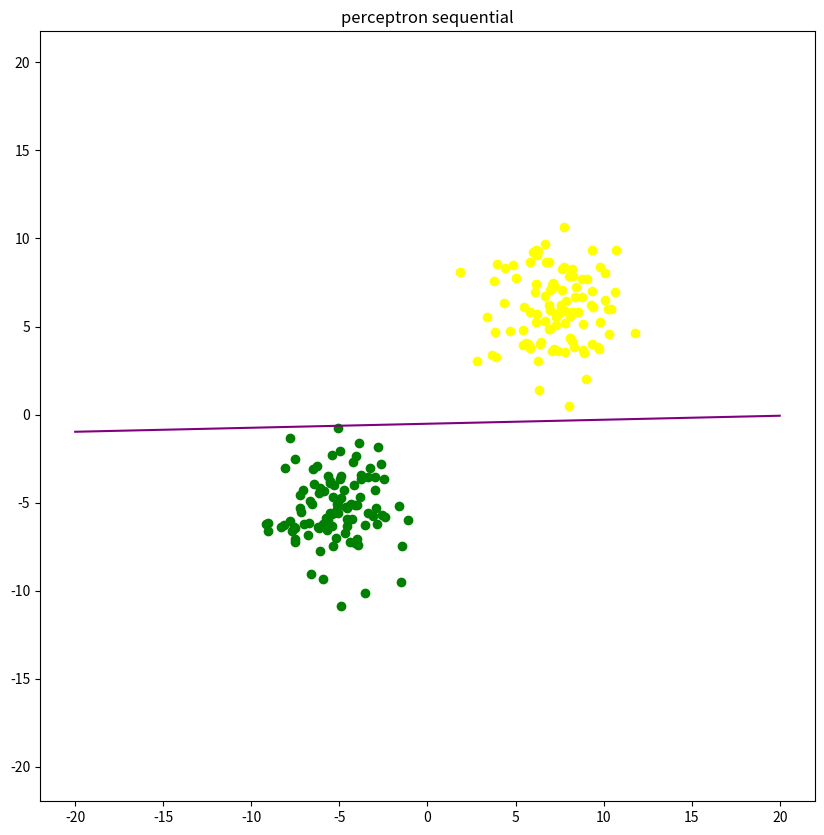
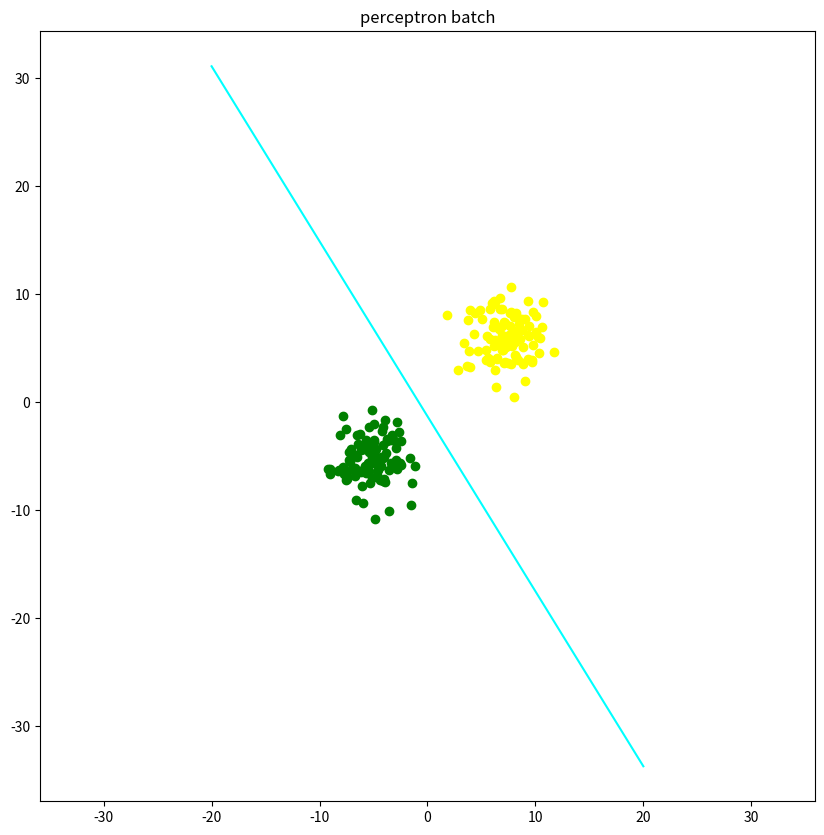
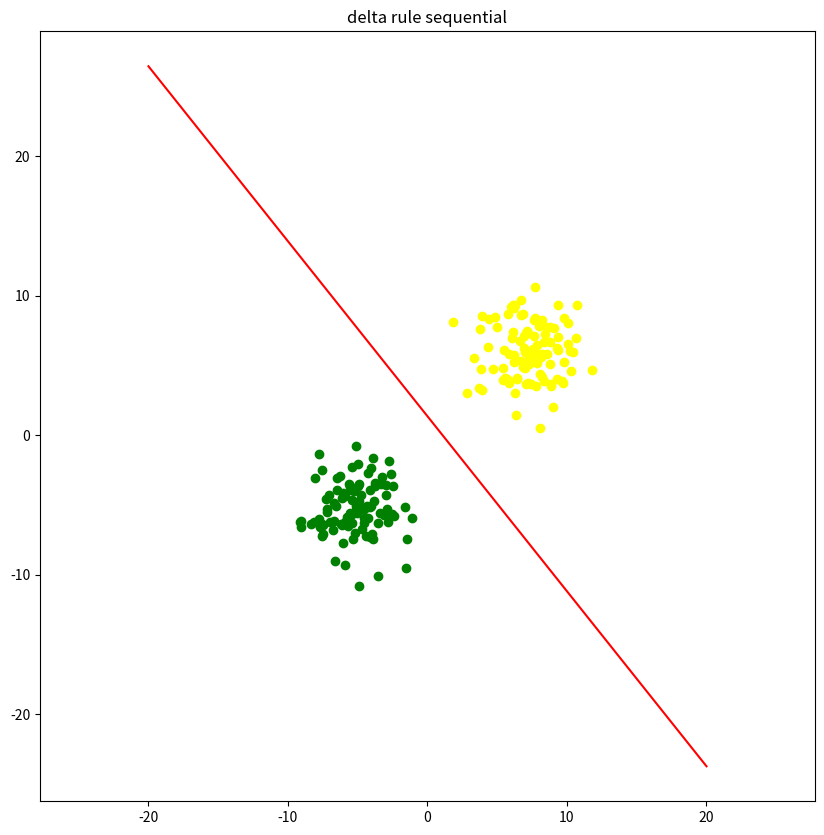
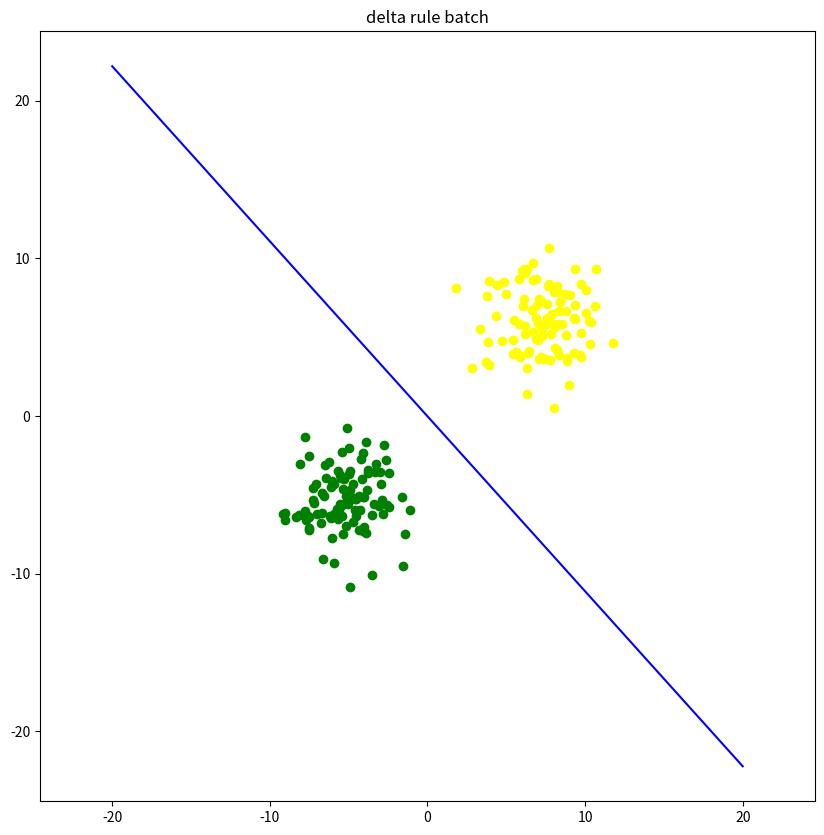

Write Python code to recreate these figures, in order.
import numpy as np
import matplotlib.pyplot as plt
#3.1.1

#generate data points
numPointsPerCluster = 100
mean = [-5, -5]
cov = [[3.5, 0], [0, 3.5]]
sample1x, sample1y = np.random.multivariate_normal(mean, cov, numPointsPerCluster).T
mean = [7,6]
cov = [[3.5, 0], [0, 3.5]]
sample2x, sample2y = np.random.multivariate_normal(mean, cov, numPointsPerCluster).T

#plot data points
plt.figure(1,figsize=(10,10))
plt.scatter(sample1x, sample1y, color="green")
plt.scatter(sample2x, sample2y, color="yellow")
plt.axis('equal')
#plt.show()

#combine data points
ones=np.ones(numPointsPerCluster)
negs=-1*np.ones(numPointsPerCluster)
sample1=np.column_stack((sample1x,sample1y,ones))
sample2=np.column_stack((sample2x,sample2y,negs))
allpoints=np.concatenate((sample1, sample2), axis=0)

#shuffle the data points
np.random.shuffle(allpoints)
patterns = allpoints[:,:2]
targets  = allpoints[:,2]
ones=np.ones(2*numPointsPerCluster)
patterns=np.column_stack((patterns,ones))
patterns = patterns.T

#3.1.2
#perceptron learning

#create weights & setup
def createWeightsMatrix(xDim, yDim):
    return .1* np.random.randn(xDim, yDim)

#weights = [-.5,.5, .7]
weights = np.ndarray.flatten(createWeightsMatrix(1, 3))
#print(weights)
eta = .001
numEpochs = 10

#sequential
for i in range(0, numEpochs):
  for i in range(0, 2*numPointsPerCluster):
    currOutput = np.dot(weights, patterns[:,i])
    if currOutput > 0 and targets[i] < 0:
        weights = weights - eta*patterns[:,i]
      #	weights[0]+=-eta*patterns[0][i]
    elif currOutput < 0 and targets[i] > 0:
        weights = weights + eta*patterns[:,i]
    #print(weights)
x = np.linspace(-20, 20, 1000)
plt.plot(x, (weights[0]*x + weights[2])/-weights[1], color = "purple")
plt.title('perceptron sequential')
plt.show()

#batch
weights = np.ndarray.flatten(createWeightsMatrix(1, 3))
for i in range(0, numEpochs):
  currOutput = np.dot(weights, patterns)
  for i in range(0, 2*numPointsPerCluster):
    if currOutput[i] > 0 and targets[i] < 0:
        weights = weights - eta*patterns[:,i]
        #	weights[0]+=-eta*patterns[0][i]
    elif currOutput[i]<0 and targets[i] >0:
        weights = weights + eta*patterns[:,i]
  #print(weights)
plt.figure(2, figsize=(10,10))  
plt.scatter(sample1x, sample1y, color="green")
plt.scatter(sample2x, sample2y, color="yellow")
plt.axis('equal')
x = np.linspace(-20, 20, 1000)
plt.plot(x, (weights[0]*x + weights[2])/-weights[1], color = "cyan") 
plt.title('perceptron batch')
plt.show()

#delta rule
weights = np.ndarray.flatten(createWeightsMatrix(1, 3))

#sequential
for i in range(0, numEpochs):
  for i in range(0, 2*numPointsPerCluster):
    currOutput = np.dot(weights, patterns[:,i])
    weights = weights - eta*patterns[:,i]*(currOutput-targets[i])
    #print(weights)
plt.figure(3, figsize=(10,10))  
plt.scatter(sample1x, sample1y, color="green")
plt.scatter(sample2x, sample2y, color="yellow")
plt.axis('equal')
x = np.linspace(-20, 20, 1000)
plt.plot(x, (weights[0]*x + weights[2])/-weights[1], color = "red") 
plt.title('delta rule sequential')
plt.show()

#batch
weights = np.ndarray.flatten(createWeightsMatrix(1, 3))
for i in range(0, numEpochs):
    currOutput = np.dot(weights, patterns)  
    for i in range(0, 2*numPointsPerCluster):
        weights = weights - eta*patterns[:,i]*(currOutput[i]-targets[i])
    #print(weights)
plt.figure(4, figsize=(10,10))  
plt.scatter(sample1x, sample1y, color="green")
plt.scatter(sample2x, sample2y, color="yellow")
plt.axis('equal')
x = np.linspace(-20, 20, 1000)
plt.plot(x, (weights[0]*x + weights[2])/-weights[1], color = "blue") 
plt.title('delta rule batch')
plt.show()

#TODO: plot learning curve for each variant 
#comparisons between all 4 based on number or ratio of misclassified examples at each epoch
#how quickly do the algorithms converge

#3.1.3
#TODO: all of it
